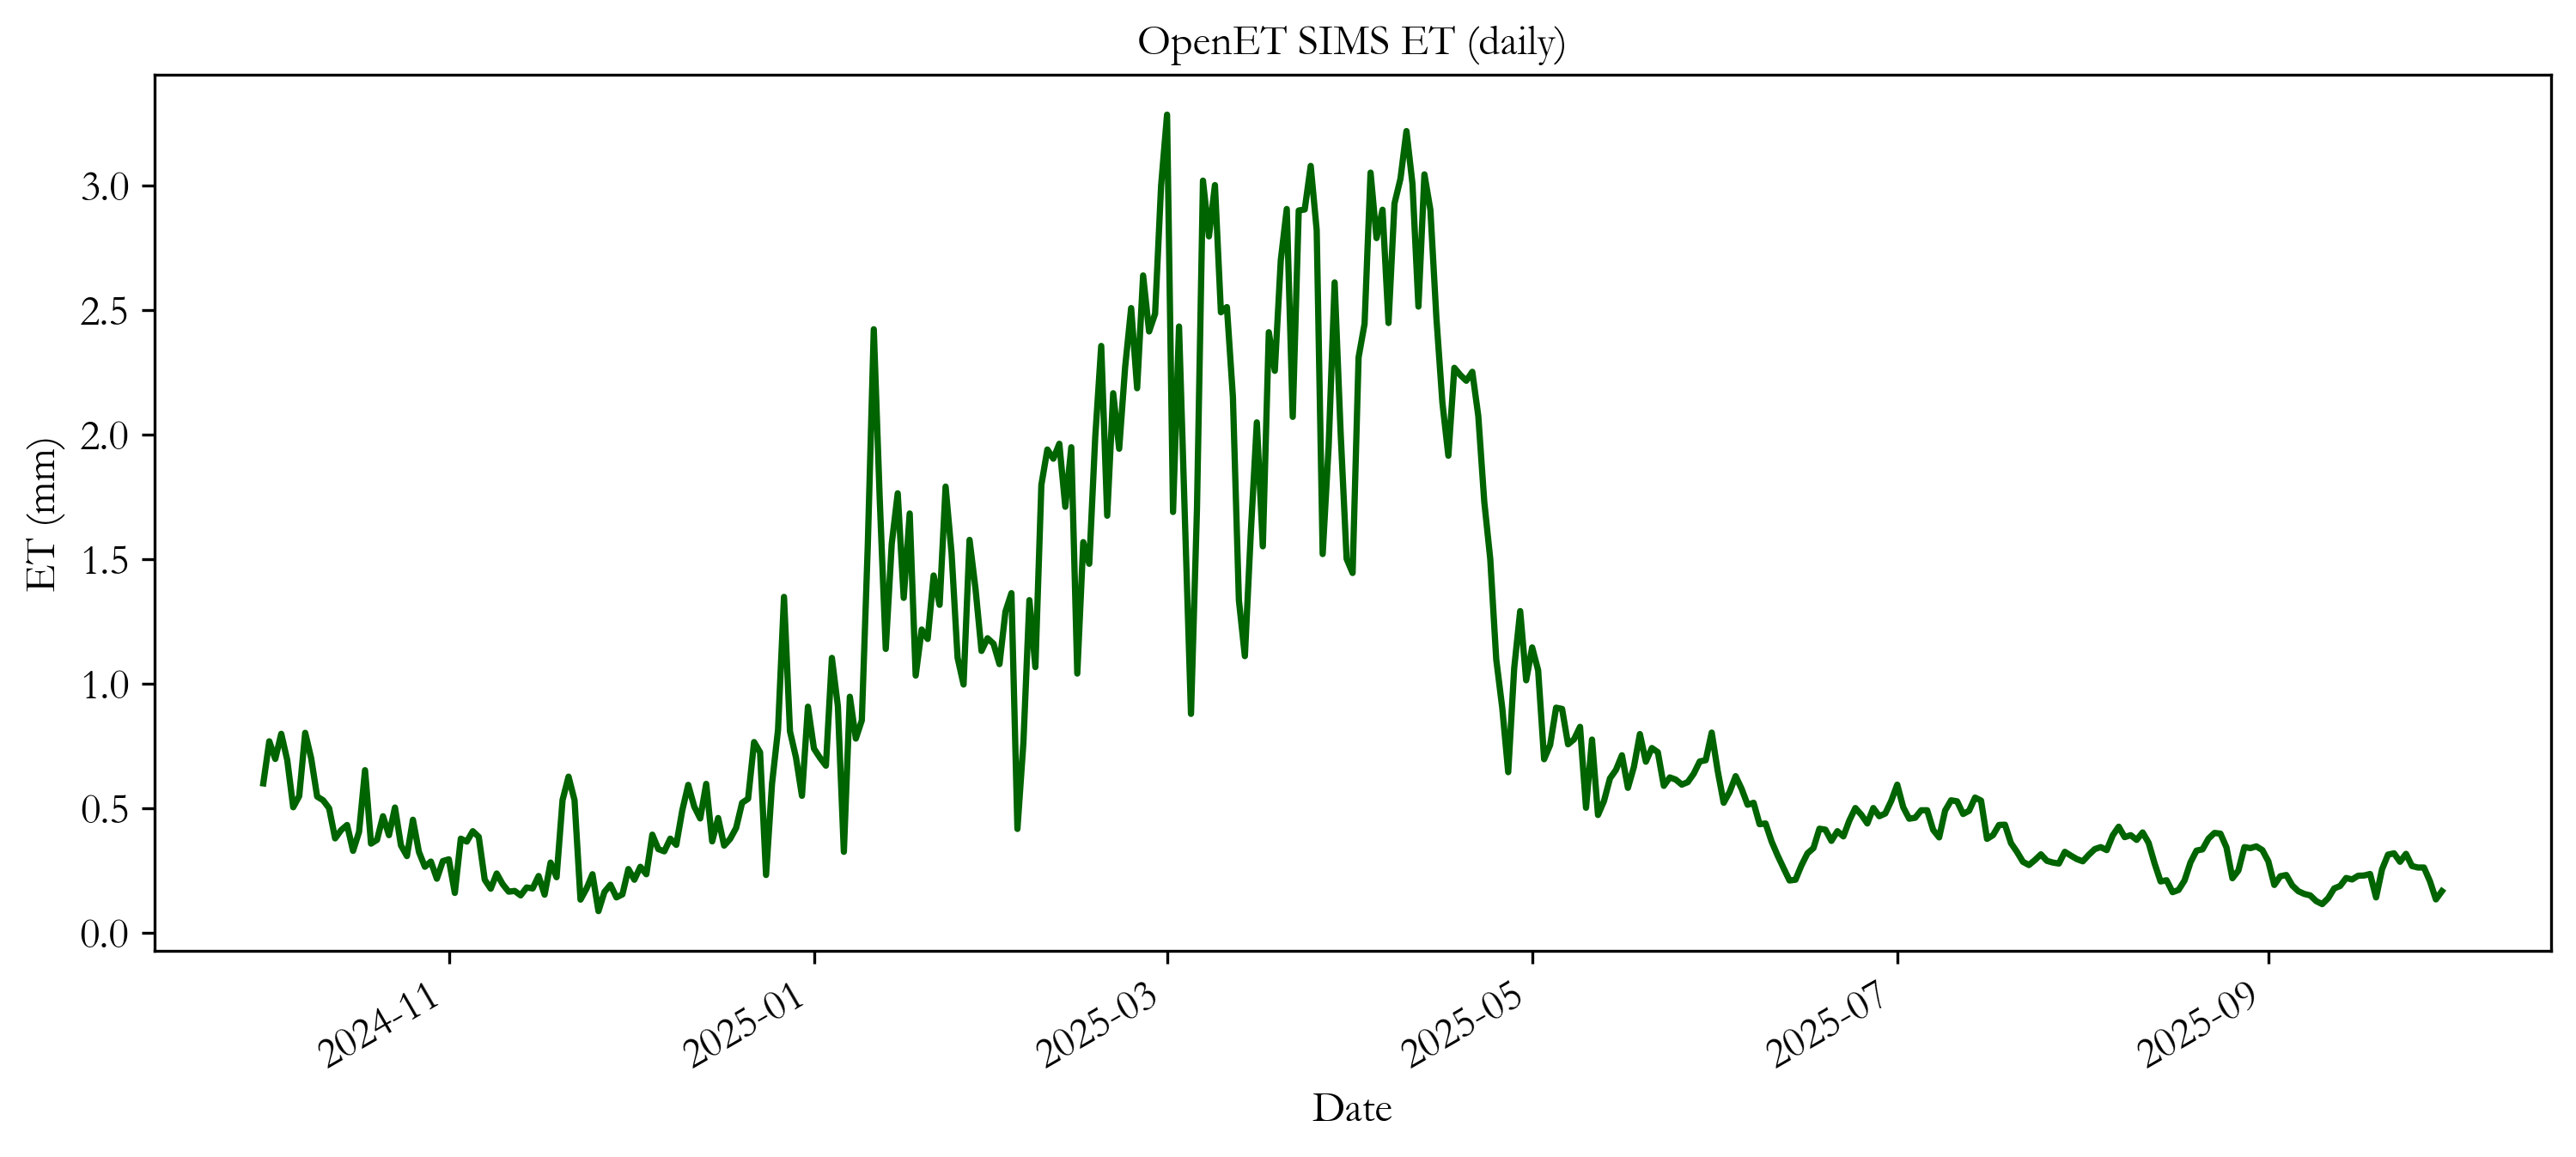

The file beside this chart, header and first rows:
date, ET_mm
2024-10-01, 0.599
2024-10-02, 0.768
2024-10-03, 0.697
2024-10-04, 0.798
2024-10-05, 0.693
2024-10-06, 0.503
2024-10-07, 0.548
2024-10-08, 0.802
2024-10-09, 0.7
2024-10-10, 0.546
2024-10-11, 0.531
2024-10-12, 0.499
2024-10-13, 0.378
2024-10-14, 0.411
2024-10-15, 0.432
2024-10-16, 0.328
2024-10-17, 0.404
2024-10-18, 0.652
2024-10-19, 0.357
2024-10-20, 0.372
2024-10-21, 0.467
2024-10-22, 0.391
2024-10-23, 0.502
2024-10-24, 0.35
2024-10-25, 0.307
2024-10-26, 0.453
2024-10-27, 0.324
2024-10-28, 0.264
2024-10-29, 0.285
2024-10-30, 0.216
2024-10-31, 0.287
2024-11-01, 0.294
2024-11-02, 0.159
2024-11-03, 0.377
2024-11-04, 0.365
2024-11-05, 0.407
2024-11-06, 0.384
2024-11-07, 0.212
2024-11-08, 0.176
2024-11-09, 0.237
2024-11-10, 0.194
2024-11-11, 0.164
2024-11-12, 0.167
2024-11-13, 0.149
2024-11-14, 0.181
2024-11-15, 0.177
2024-11-16, 0.227
2024-11-17, 0.152
2024-11-18, 0.281
2024-11-19, 0.222
2024-11-20, 0.532
2024-11-21, 0.626
2024-11-22, 0.532
2024-11-23, 0.132
2024-11-24, 0.176
2024-11-25, 0.234
2024-11-26, 0.086
2024-11-27, 0.163
2024-11-28, 0.192
2024-11-29, 0.141
... 305 more rows
